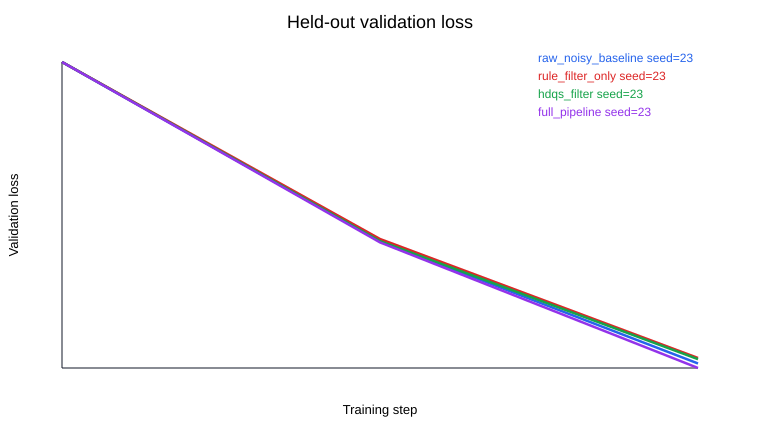

Data behind this chart, as committed beside it:
variant, seed, step, train_loss, train_next_char_accuracy, val_loss, val_next_char_accuracy
raw_noisy_baseline, 23, 0, 16.22, 0.01562, 15.92, 0.02344
raw_noisy_baseline, 23, 4, 14.85, 0.01953, 14.34, 0.0332
raw_noisy_baseline, 23, 8, 12.68, 0.05859, 13.27, 0.02734
rule_filter_only, 23, 0, 16.14, 0.01758, 15.92, 0.02344
rule_filter_only, 23, 4, 14.79, 0.01758, 14.36, 0.03125
rule_filter_only, 23, 8, 13.52, 0.009766, 13.32, 0.02734
hdqs_filter, 23, 0, 15.79, 0.0332, 15.92, 0.02344
hdqs_filter, 23, 4, 14.79, 0.01758, 14.35, 0.03516
hdqs_filter, 23, 8, 13.33, 0.02734, 13.31, 0.02539
full_pipeline, 23, 0, 16.22, 0.01172, 15.92, 0.02344
full_pipeline, 23, 4, 14.62, 0.01953, 14.34, 0.03125
full_pipeline, 23, 8, 13.41, 0.01758, 13.23, 0.02734
